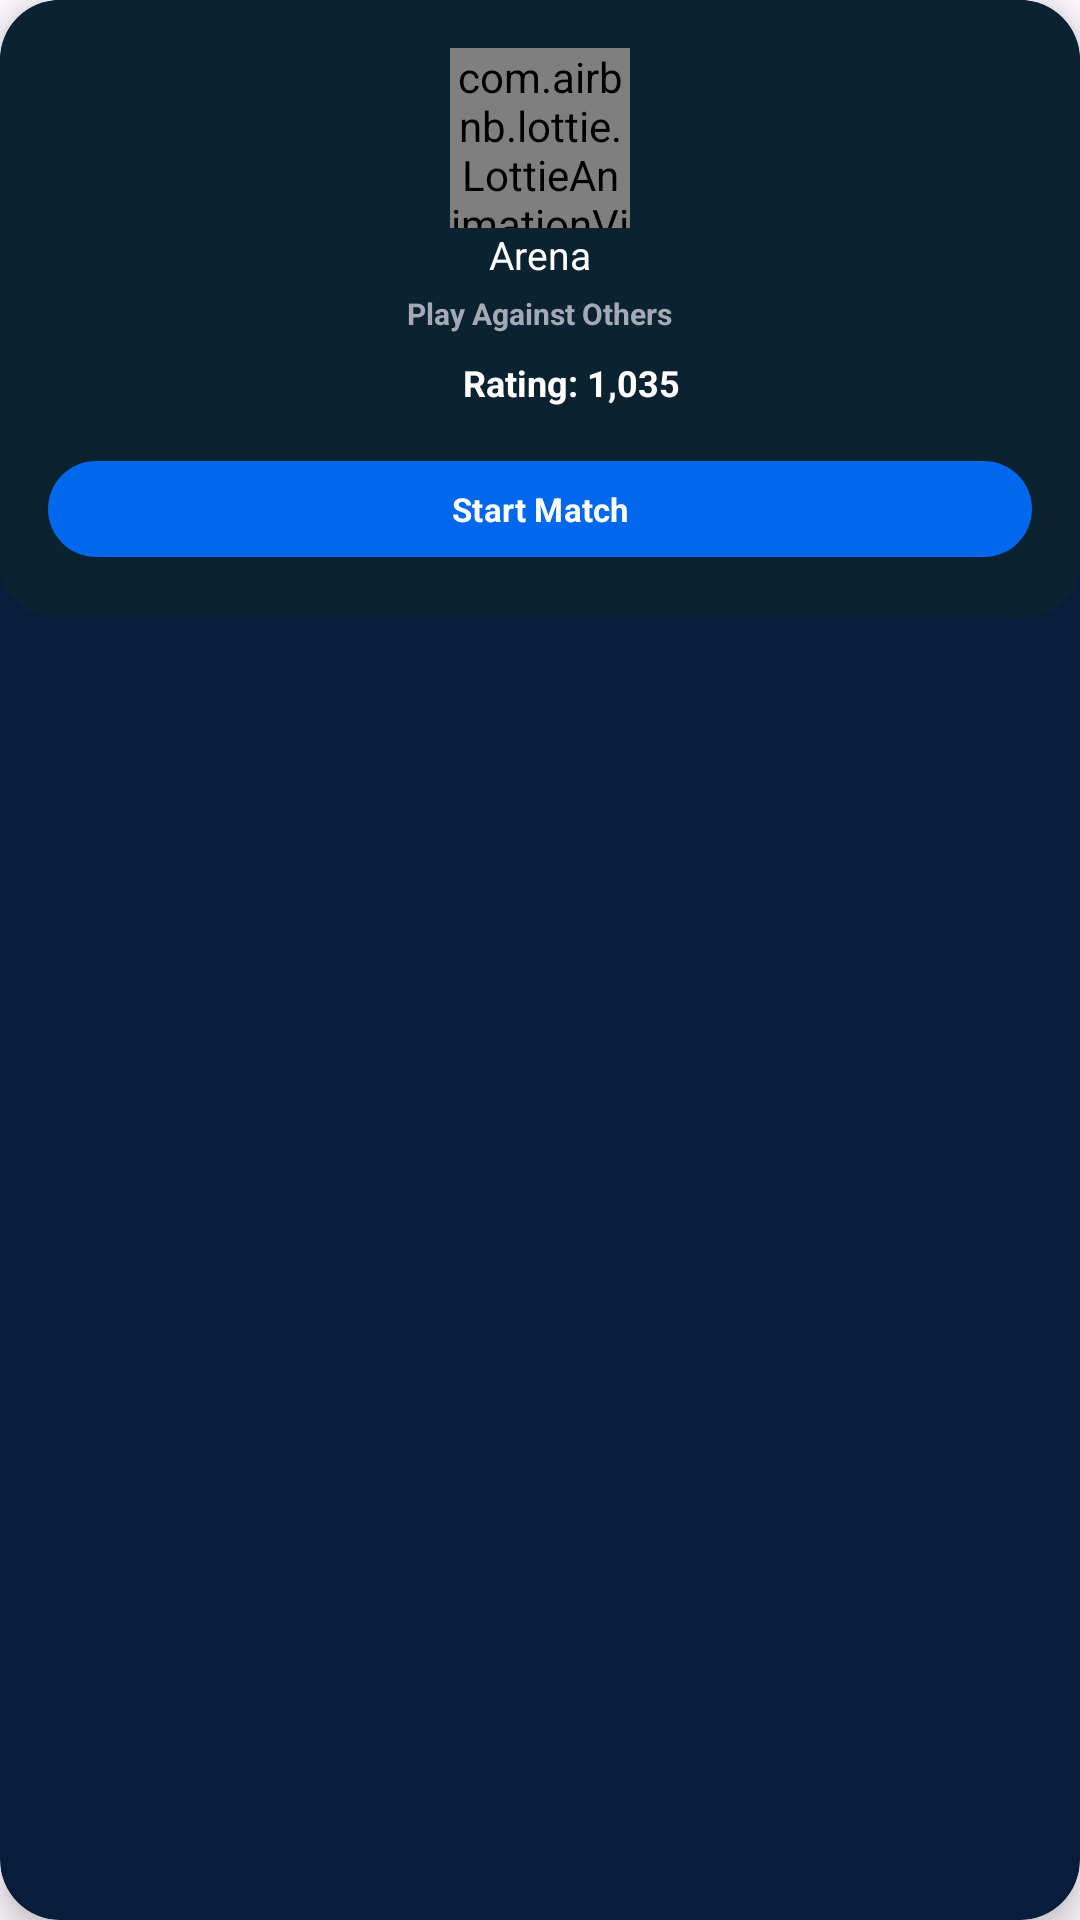

Here is an Android app screen rendered from its layout file. Give the layout XML and the strings, colors and styles it references.
<!-- AndroidManifest.xml: application theme Theme.GoCode -->
<!-- res/layout/view_arena_card.xml -->
<?xml version="1.0" encoding="utf-8"?>
<com.google.android.material.card.MaterialCardView xmlns:android="http://schemas.android.com/apk/res/android"
    xmlns:app="http://schemas.android.com/apk/res-auto"
    android:layout_width="match_parent"
    android:layout_height="wrap_content"
    android:layout_marginStart="16dp"
    android:layout_marginTop="12dp"
    android:layout_marginEnd="16dp"
    app:cardBackgroundColor="@color/gc_card_background"
    app:cardCornerRadius="20dp"
    app:cardElevation="6dp"
    app:strokeWidth="0dp">

    <LinearLayout
        android:layout_width="match_parent"
        android:layout_height="wrap_content"
        android:background="@drawable/bg_home_cards"
        android:gravity="center_horizontal"
        android:orientation="vertical"
        android:padding="16dp">


        <com.airbnb.lottie.LottieAnimationView
            android:id="@+id/arenaLottie"
            android:layout_width="60dp"
            android:layout_height="60dp"
            android:layout_gravity="center_horizontal"
            app:lottie_rawRes="@raw/compare"
            app:lottie_autoPlay="true"
            app:lottie_loop="true"
            app:lottie_speed="1.2"
            app:lottie_renderMode="hardware" />


        <TextView
            android:layout_width="wrap_content"
            android:layout_height="wrap_content"
            android:text="Arena"
            android:textColor="@color/gc_text_primary"
            android:textSize="13sp" />

        <TextView
            android:layout_width="wrap_content"
            android:layout_height="wrap_content"
            android:layout_marginTop="4dp"
            android:text="Play Against Others"
            android:textColor="@color/gc_text_secondary"
            android:textSize="10sp"
            android:textStyle="bold" />

        <LinearLayout
            android:layout_width="wrap_content"
            android:layout_height="wrap_content"
            android:layout_marginTop="8dp"
            android:gravity="center"
            android:orientation="horizontal">

            <ImageView
                android:layout_width="15dp"
                android:layout_height="15dp"
                android:layout_marginEnd="6dp"
                android:src="@drawable/trophy" />

            <TextView
                android:id="@+id/txtArenaRating"
                android:layout_width="wrap_content"
                android:layout_height="wrap_content"
                android:text="Rating: 1,035"
                android:textColor="@color/gc_text_primary"
                android:textSize="12sp"
                android:textStyle="bold" />
        </LinearLayout>

        <com.google.android.material.button.MaterialButton
            android:id="@+id/btnArena"
            android:layout_width="match_parent"
            android:layout_height="40dp"
            android:layout_marginTop="14dp"
            android:text="Start Match"
            android:textAllCaps="false"
            android:textColor="@android:color/white"
            android:textSize="11sp"
            android:textStyle="bold"
            app:backgroundTint="@color/btn_primary"
            app:cornerRadius="18dp"
            app:elevation="8dp" />

    </LinearLayout>

</com.google.android.material.card.MaterialCardView>
<!-- resources referenced by this layout -->
<resources>
  <color name="btn_primary">#0167ed</color>
  <color name="gc_card_background">#081d3c</color>
  <color name="gc_text_primary">#FFFFFF</color>
  <color name="gc_text_secondary">#A3AAB6</color>
  <!-- drawable bg_home_cards (drawable) -->
  <?xml version="1.0" encoding="utf-8"?>
  <shape xmlns:android="http://schemas.android.com/apk/res/android">
      <solid android:color="#0B2330"/>
      <corners android:radius="18dp"/>
      <stroke android:width="0dp" android:color="#1E3A4A"/>
  </shape>
  <style name="Theme.GoCode" parent="Theme.Material3.DayNight.NoActionBar">
  
          <item name="android:statusBarColor">@color/status_bar_scrim</item>
          <item name="android:windowDrawsSystemBarBackgrounds">true</item>
          <item name="fontFamily">@font/poppins_medium</item>
  
  
      </style>
  <color name="status_bar_scrim">#B3001028</color>
</resources>
